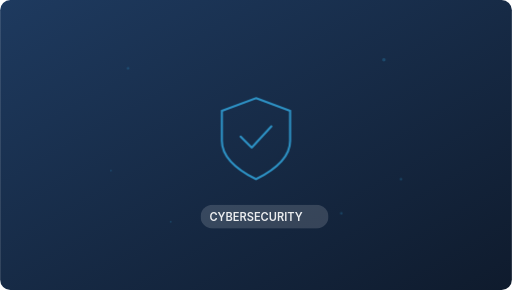
t = 0.00 s
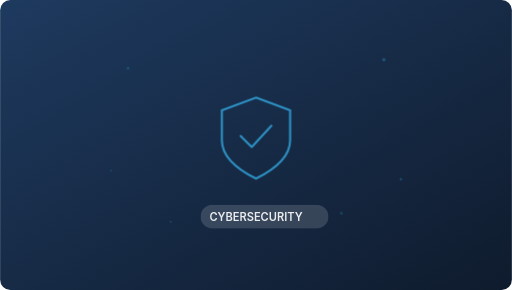
t = 0.50 s
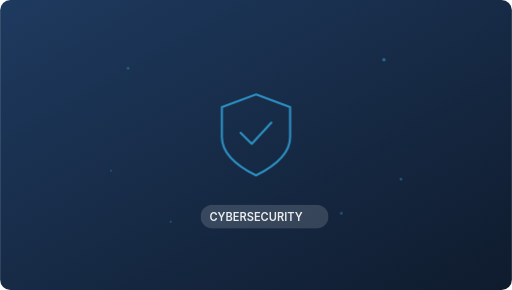
t = 1.50 s
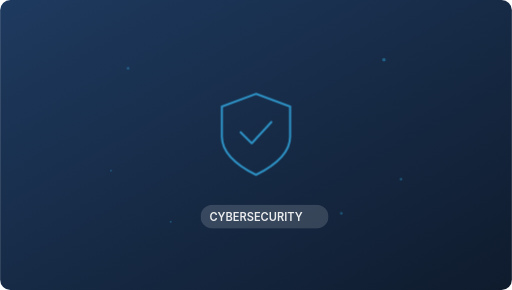
t = 2.00 s
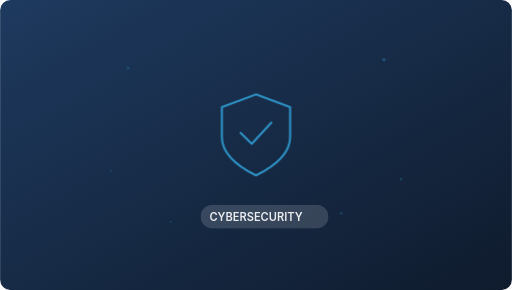
t = 2.50 s
t = 3.50 s: frame unchanged from t = 0.50 s, image omitted

The animated SVG that drew these frames (rendered in a browser with its animation timeline set to each time). Animation: 2 CSS @keyframes rules; one cycle of 4.00 s, repeats indefinitely.

<svg xmlns="http://www.w3.org/2000/svg" viewBox="0 0 600 340">
  <defs><linearGradient id="bg" x1="0%" y1="0%" x2="100%" y2="100%"><stop offset="0%" style="stop-color:#1e3a5f"/><stop offset="100%" style="stop-color:#0f1b2d"/></linearGradient></defs>
  <style>
    @keyframes float{0%,100%{transform:translateY(0)}50%{transform:translateY(-5px)}}
    @keyframes pulse{0%,100%{opacity:.3}50%{opacity:.6}}
    .icon{animation:float 4s ease-in-out infinite}
    .dot{animation:pulse 3s ease-in-out infinite}
    @media(prefers-reduced-motion:reduce){*{animation:none!important}}
  </style>
  <rect width="600" height="340" rx="12" fill="url(#bg)"/>
  <circle cx="150" cy="80" r="1.5" fill="rgba(56,189,248,0.7)" class="dot" opacity="0.2"/>
  <circle cx="450" cy="70" r="2" fill="rgba(56,189,248,0.7)" class="dot" opacity="0.15"/>
  <circle cx="130" cy="200" r="1" fill="rgba(56,189,248,0.7)" class="dot" opacity="0.2"/>
  <circle cx="470" cy="210" r="1.5" fill="rgba(56,189,248,0.7)" class="dot" opacity="0.15"/>
  <circle cx="200" cy="260" r="1" fill="rgba(56,189,248,0.7)" class="dot" opacity="0.1"/>
  <circle cx="400" cy="250" r="1.5" fill="rgba(56,189,248,0.7)" class="dot" opacity="0.1"/>
  <g class="icon"><path d="M300 115 L340 130 L340 165 C340 185 320 200 300 210 C280 200 260 185 260 165 L260 130 Z" fill="none" stroke="rgba(56,189,248,0.7)" stroke-width="2.5"/><polyline points="282,160 295,173 318,148" fill="none" stroke="rgba(56,189,248,0.7)" stroke-width="2.5" stroke-linecap="round" stroke-linejoin="round"/></g>
  <rect x="235" y="240" width="150" height="28" rx="14" fill="rgba(255,255,255,0.15)"/>
  <text x="300" y="259" text-anchor="middle" fill="rgba(255,255,255,0.9)" font-family="Inter,system-ui,sans-serif" font-size="13" font-weight="600">CYBERSECURITY</text>
</svg>
